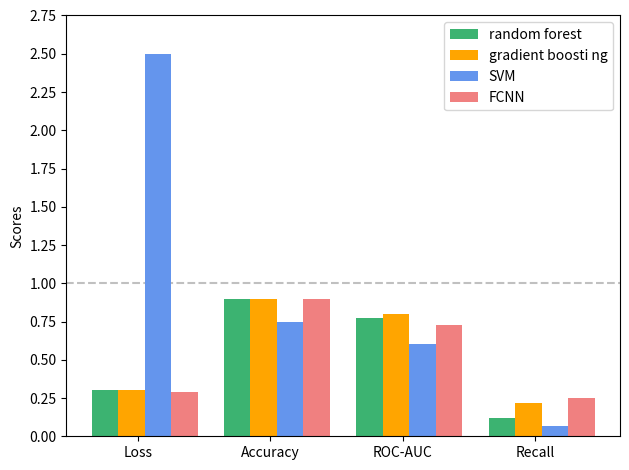

This figure's Python source: (Note: this script raises an exception after producing the figure.)
import numpy as np
import matplotlib.pyplot as plt

''' Global parameters '''
N = 4       # num of metrics (loss, acc, roc-auc, recall)
ind = np.arange(N)      # the x locations for the metrics
width = 0.2        # the width of the bars
saving_name = "ml_models"
saving_path = f"./results_plots/{saving_name}.png"

''' Metrics parameters '''
# The length of each list should be always N, while the number of lists corresponds to the number of models
model1_vals = [0.3, 0.9, 0.77, 0.12]
model2_vals = [0.3, 0.9, 0.8, 0.22]
model3_vals = [2.5, 0.75, 0.6, 0.07]
model4_vals = [0.29, 0.9, 0.73, 0.25]
y_max = 2.75      # 3
y_step = 0.25      # 0.25

''' Models names '''
model1 = 'random forest'
model2 = 'gradient boosti ng'
model3 = 'SVM'
model4 = 'FCNN'

''' Figure generation '''
fig = plt.figure()
ax = fig.add_subplot(111)
rects1 = ax.bar(ind, model1_vals, width, color='mediumseagreen')
rects2 = ax.bar(ind+width, model2_vals, width, color='orange')
rects3 = ax.bar(ind+width*2, model3_vals, width, color='cornflowerblue')
rects4 = ax.bar(ind+width*3, model4_vals, width, color='lightcoral')
ax.axhline(y=1, color='silver', linestyle='--', zorder=0)

''' Labels generation '''
names = (model1, model2, model3, model4)
rects_labels = (rects1[0], rects2[0], rects3[0], rects4[0])

ax.set_ylabel('Scores')
ax.set_xticks(ind+(1/N))
ax.set_xticklabels(('Loss', 'Accuracy', 'ROC-AUC', 'Recall'))
plt.yticks(np.arange(0, y_max+0.1, y_step))
ax.legend(rects_labels, names)

# def autolabel(rects, vals):
#     for i in range(len(rects)):
#         h = vals[i]
#         ax.text(rects[i].get_x()+rects[i].get_width()/2., 1.05*h, '%s'%h,
#                 ha='center', va='bottom')
#
# autolabel(rects1, model1_vals)
# autolabel(rects2, model2_vals)
# autolabel(rects3, model3_vals)
# autolabel(rects4, model4_vals)
plt.tight_layout()

plt.savefig(saving_path)